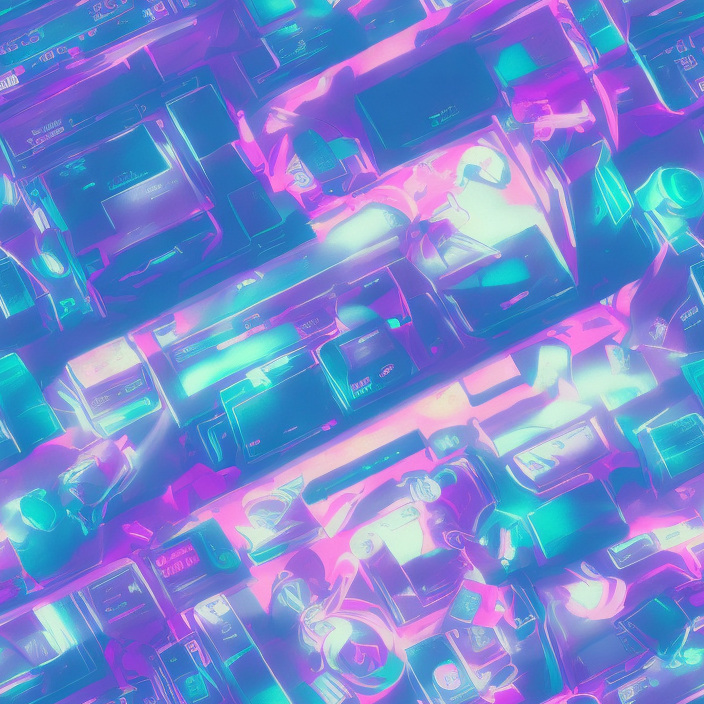
Generation parameters embedded in this image by AUTOMATIC1111 Stable Diffusion web UI or a fork of it (Forge, ...) (PNG 'parameters' text chunk):
desktop wallpaper, vaporwave, pastel, videogame, concept art
Steps: 50, Sampler: PLMS, CFG scale: 12, Seed: 891075856, Size: 704x704, Model hash: a2a802b2, Batch size: 5, Batch pos: 3